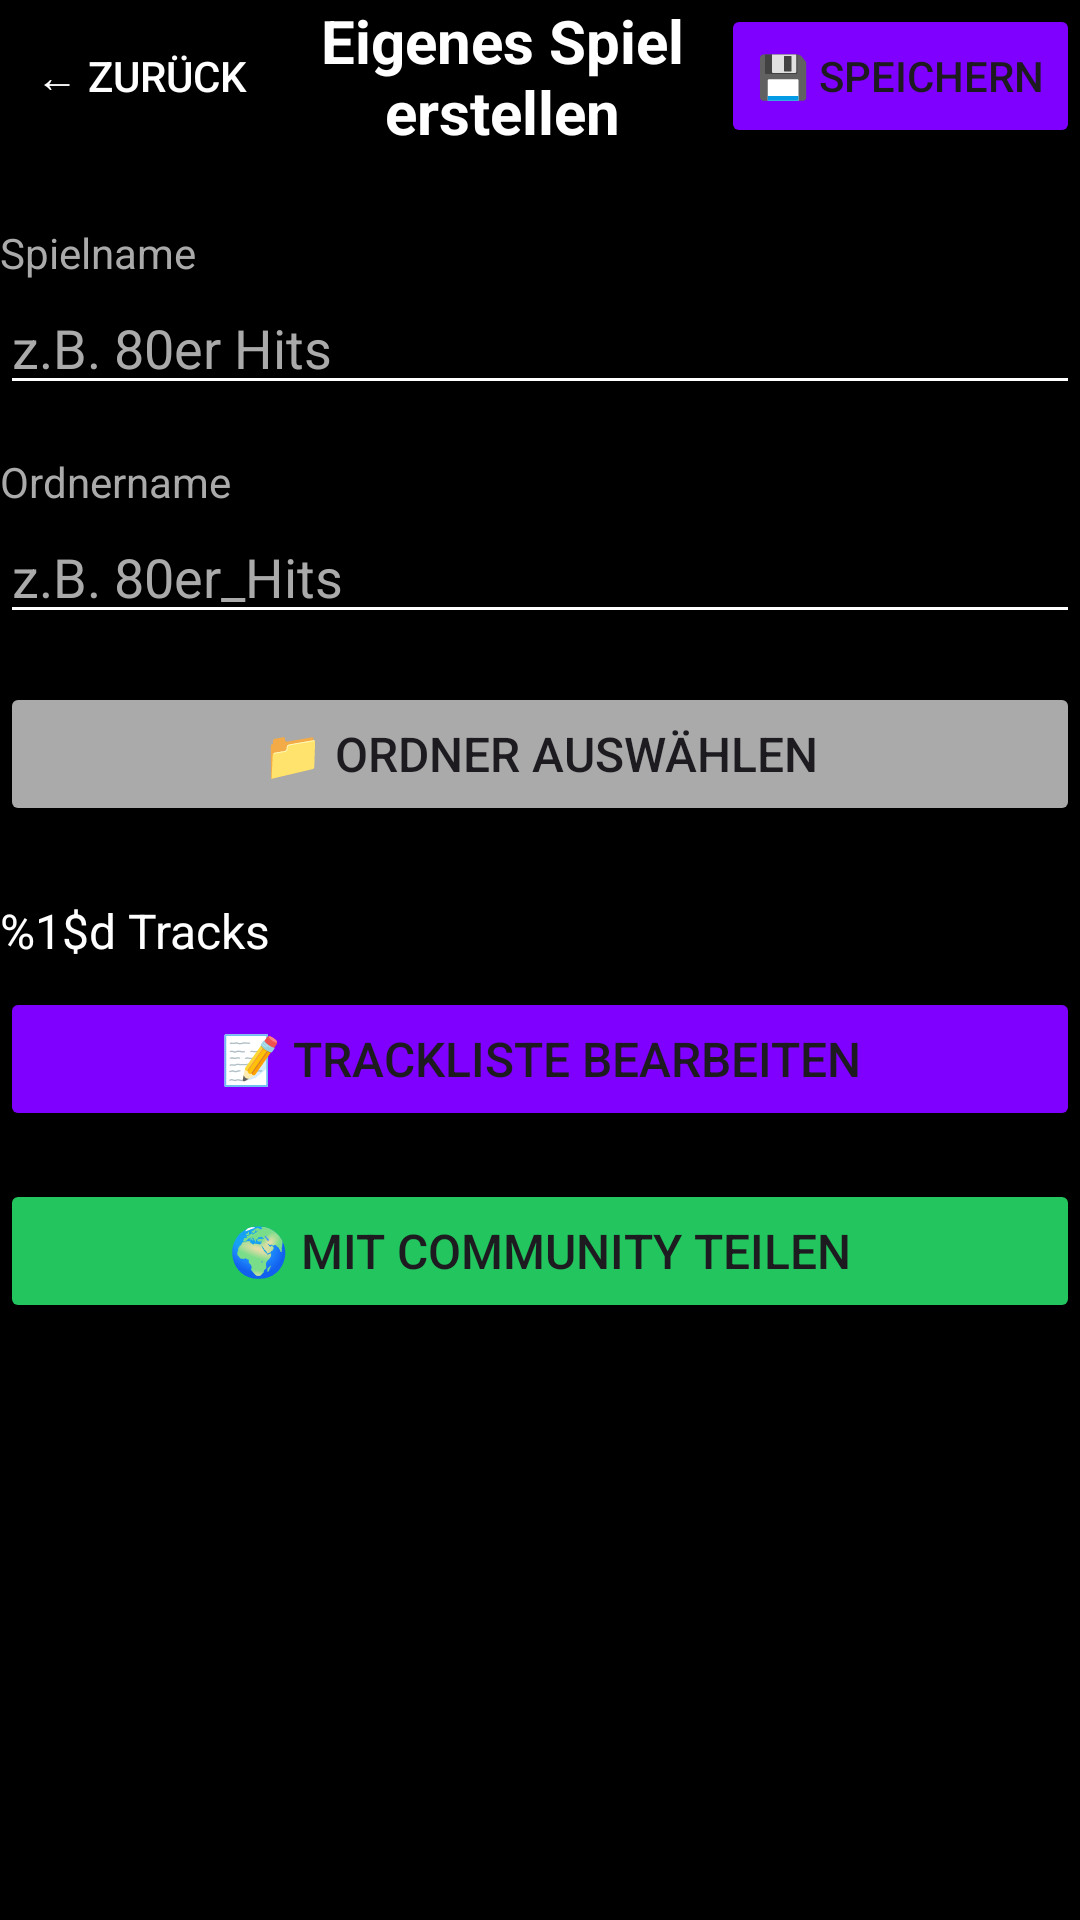

Layout XML and referenced resources for this Android screen:
<!-- AndroidManifest.xml: application theme Theme.example -->
<!-- res/layout/activity_custom_game_editor.xml -->
<?xml version="1.0" encoding="utf-8"?>
<LinearLayout xmlns:android="http://schemas.android.com/apk/res/android"
    android:layout_width="match_parent"
    android:layout_height="match_parent"
    android:orientation="vertical"
    android:background="@color/black">

    
    <LinearLayout
        android:layout_width="match_parent"
        android:layout_height="wrap_content"
        android:orientation="horizontal"
        android:gravity="center_vertical"
        android:layout_marginBottom="24dp">

        <Button
            android:id="@+id/backButton"
            android:layout_width="wrap_content"
            android:layout_height="wrap_content"
            android:text="@string/editor_back"
            android:backgroundTint="@android:color/transparent"
            android:textColor="@android:color/white" />

        <TextView
            android:layout_width="0dp"
            android:layout_height="wrap_content"
            android:layout_weight="1"
            android:text="@string/editor_title"
            android:textColor="@android:color/white"
            android:textSize="20sp"
            android:textStyle="bold"
            android:gravity="center" />

        <Button
            android:id="@+id/saveButton"
            android:layout_width="wrap_content"
            android:layout_height="wrap_content"
            android:text="@string/editor_save"
        android:backgroundTint="@color/sortasong_primary" />
    </LinearLayout>

    
    <TextView
        android:layout_width="wrap_content"
        android:layout_height="wrap_content"
        android:text="@string/editor_game_name"
        android:textColor="@android:color/darker_gray"
        android:textSize="14sp" />

    <EditText
        android:id="@+id/gameNameInput"
        android:layout_width="match_parent"
        android:layout_height="wrap_content"
        android:hint="@string/editor_game_name_hint"
        android:textColor="@android:color/white"
        android:textColorHint="@android:color/darker_gray"
        android:backgroundTint="@android:color/white"
        android:inputType="text"
        android:maxLines="1"
        android:layout_marginBottom="16dp" />

    
    <TextView
        android:layout_width="wrap_content"
        android:layout_height="wrap_content"
        android:text="@string/editor_folder_name"
        android:textColor="@android:color/darker_gray"
        android:textSize="14sp" />

    <EditText
        android:id="@+id/folderNameInput"
        android:layout_width="match_parent"
        android:layout_height="wrap_content"
        android:hint="@string/editor_folder_name_hint"
        android:textColor="@android:color/white"
        android:textColorHint="@android:color/darker_gray"
        android:backgroundTint="@android:color/white"
        android:inputType="text"
        android:maxLines="1"
        android:layout_marginBottom="16dp" />

    
    <Button
        android:id="@+id/selectFolderButton"
        android:layout_width="match_parent"
        android:layout_height="wrap_content"
        android:text="@string/editor_select_folder"
        android:textSize="16sp"
        android:backgroundTint="@android:color/darker_gray"
        android:layout_marginBottom="24dp" />

    
    <TextView
        android:id="@+id/trackCountText"
        android:layout_width="wrap_content"
        android:layout_height="wrap_content"
        android:text="@string/track_editor_track_count"
        android:textColor="@android:color/white"
        android:textSize="16sp"
        android:layout_marginBottom="8dp" />

    
    <Button
        android:id="@+id/editTracklistButton"
        android:layout_width="match_parent"
        android:layout_height="wrap_content"
        android:text="@string/track_editor_edit_review"
        android:textSize="16sp"
        android:backgroundTint="@color/sortasong_primary" />

    
    <Button
        android:id="@+id/shareButton"
        android:layout_width="match_parent"
        android:layout_height="wrap_content"
        android:text="@string/share_with_community"
        android:textSize="16sp"
        android:backgroundTint="#22c55e"
        android:layout_marginTop="16dp" />

    <View
        android:layout_width="match_parent"
        android:layout_height="0dp"
        android:layout_weight="1" />

</LinearLayout>
<!-- resources referenced by this layout -->
<resources>
  <color name="black">#FF000000</color>
  <color name="sortasong_primary">#7F00FF</color>
  <string name="editor_back">← Zurück</string>
  <string name="editor_folder_name">Ordnername</string>
  <string name="editor_folder_name_hint">z.B. 80er_Hits</string>
  <string name="editor_game_name">Spielname</string>
  <string name="editor_game_name_hint">z.B. 80er Hits</string>
  <string name="editor_save">💾 Speichern</string>
  <string name="editor_select_folder">📁 Ordner auswählen</string>
  <string name="editor_title">Eigenes Spiel erstellen</string>
  <string name="share_with_community">🌍 Mit Community teilen</string>
  <string name="track_editor_edit_review">📝 Trackliste bearbeiten</string>
  <string name="track_editor_track_count">%1$d Tracks</string>
  <style name="Theme.example" parent="Base.Theme.example" />
  <style name="Base.Theme.example" parent="Theme.Material3.DayNight.NoActionBar">
          
          
      </style>
</resources>
